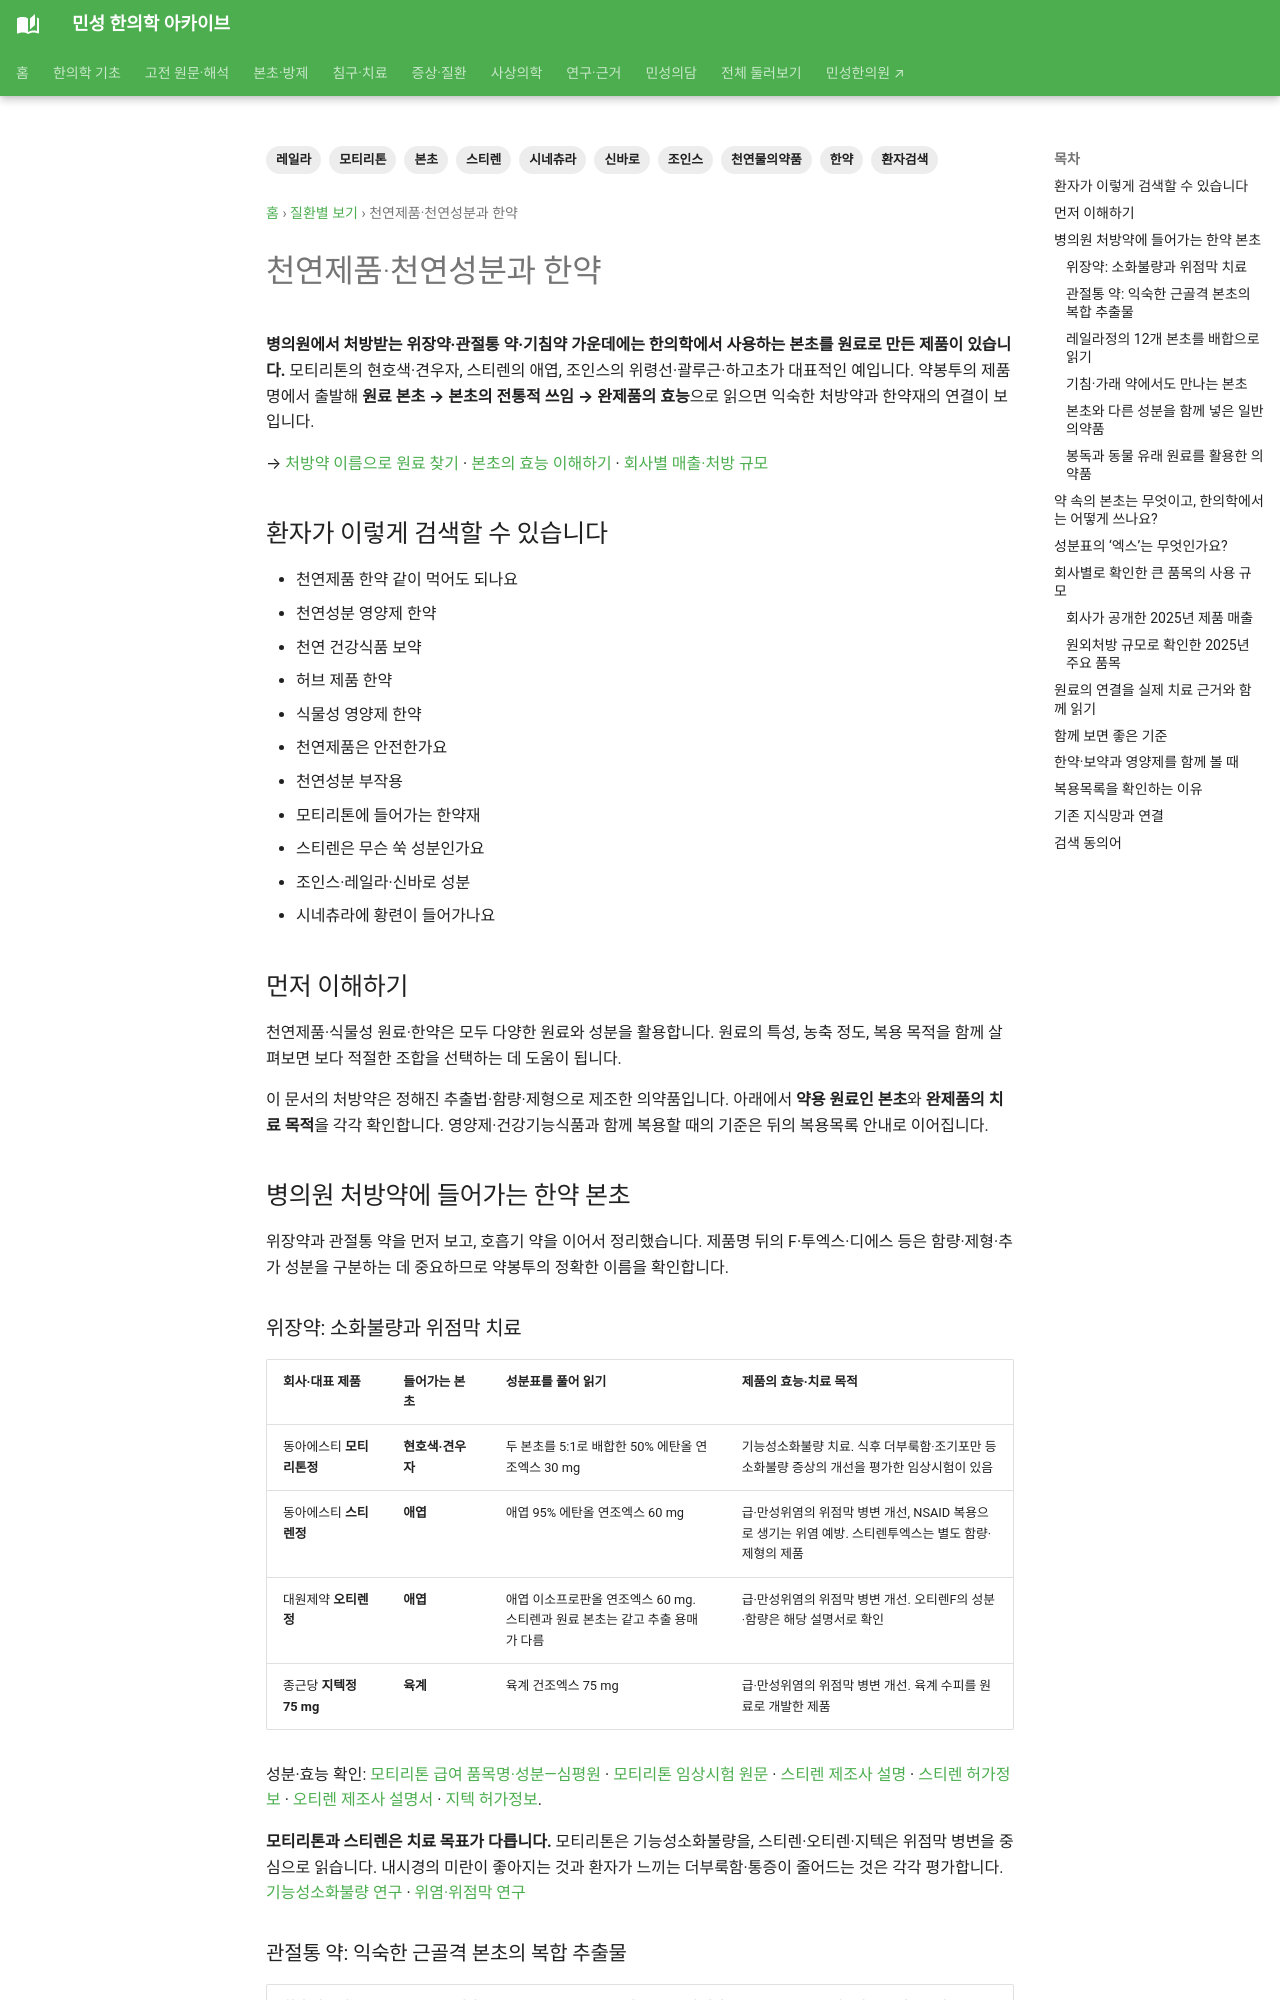

repository: joowon1111/minseong-korean-medicine-wiki · page: conditions/natural-products-herbal/index.html · generator: mkdocs

---
title: 천연제품·천연성분과 한약
description: 천연제품·천연성분과 한약 관련 환자 검색어와 한약·보약·영양제의 조합과 선택 기준을 정리합니다.
tags: [영양제, 건강기능식품, 천연제품, 한약, 보약, 환자검색]
status: 검토완료
last_reviewed: 2026-08-21
---
# 천연제품·천연성분과 한약

## 환자가 이렇게 검색할 수 있습니다
